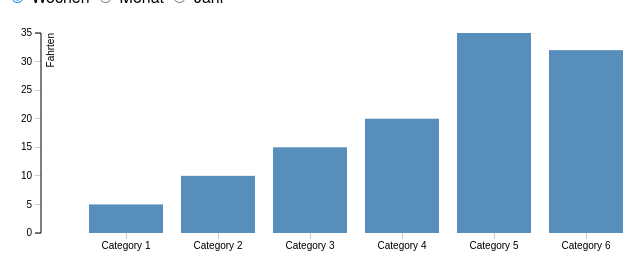
D3 v3 page, settled after 360 driven frames (6 s of simulated time); the page loaded 1 data file(s).



    d3.select("input[value=\"total\"]").property("checked", true);    

    d3.selectAll("input").on("change", selectDataset);

    function selectDataset()
    {
        var value = this.value;
        if (value == "total")
        {
            d3.json("data.json", function(error, data) {
        change(data);
    });
        }
        else if (value == "option1")
        {
            d3.json("data2.json", function(error, data) {
        change(data);
    });
        }
        else if (value == "option2")
        {
            d3.json("data3.json", function(error, data) {
        change(data);
    });
        }
    }

    var margin = {top: (parseInt(d3.select('body').style('height'), 10)/10), right: (parseInt(d3.select('body').style('width'), 10)/20), bottom: (parseInt(d3.select('body').style('height'), 10)/10), left: (parseInt(d3.select('body').style('width'), 10)/20)},
            width = parseInt(d3.select('body').style('width'), 10) - margin.left - margin.right,
            height = parseInt(d3.select('body').style('height'), 10) - margin.top - margin.bottom;

    var div = d3.select("body").append("div").attr("class", "toolTip");

    var formatPercent = d3.format("");

    var x = d3.scale.ordinal()
            .rangeRoundBands([0, width], .2, 0.5);

    var y = d3.scale.linear()
            .range([height, 0]);

    var xAxis = d3.svg.axis()
            .scale(x)
            .orient("bottom");

    var yAxis = d3.svg.axis()
            .scale(y)
            .orient("left")
            .tickFormat(formatPercent);

    var svg = d3.select("body").append("svg")
            .attr("width", width + margin.left + margin.right)
            .attr("height", height + margin.top + margin.bottom)
            .append("g")
            .attr("transform", "translate(" + margin.left + "," + margin.top + ")");

    svg.append("g")
            .attr("class", "x axis")
            .attr("transform", "translate(0," + height + ")")
            .call(xAxis);

// 	d3.json("zero.json", function(error, data) {
//         change(data);

		d3.json("data.json", function(error, data) {
        	change(data);
		});

//     });

    

    function change(dataset) {

        x.domain(dataset.map(function(d) { return d.label; }));
        y.domain([0, d3.max(dataset, function(d) { return d.value; })]);

        svg.append("g")
                .attr("class", "x axis")
                .attr("transform", "translate(0," + height + ")")
                .call(xAxis);

        svg.select(".y.axis").remove();
        svg.select(".x.axis").remove();

        svg.append("g")
                .attr("class", "y axis")
                .call(yAxis)
                .append("text")
                .attr("transform", "rotate(-90)")
                .attr("y", 6)
                .attr("dy", ".71em")
                .style("text-anchor", "end")
                .text("Fahrten");


        var bar = svg.selectAll(".bar")
                .data(dataset, function(d) { return d.label; });
        // new data:
        bar.enter().append("rect")
                .attr("class", "bar")
                .attr("x", function(d) { return x(d.label); })
                // .attr("y", function(d) { return y(d.value); })
                .attr("y", function(d) { return y(0); })
                // .attr("height",0)
                // .attr("height", function(d) { return height - y(d.value); })
                .attr("height", function(d) { return height - y(0); })
                
                .attr("width", x.rangeBand());


        bar
                .on("mousemove", function(d){
                    div.style("left", d3.event.pageX+10+"px");
                    div.style("top", d3.event.pageY-25+"px");
                    div.style("display", "inline-block");
                    div.html((d.label)+"<br>"+(d.value)+"%");
                });
        bar
                .on("mouseout", function(d){
                    div.style("display", "none");
                });

        // removed data:
        bar.exit().remove();
        // updated data:
        bar
                .transition()
                .duration(750)
                .attr("y", function(d) { return y(d.value); })
                .attr("height", function(d) { return height - y(d.value); });
    };



### data: data.json
[
 {
  "label": "Category 1",
  "value": 5
 },
 {
  "label": "Category 2",
  "value": 10
 },
 {
  "label": "Category 3",
  "value": 15
 },
 {
  "label": "Category 4",
  "value": 20
 },
 {
  "label": "Category 5",
  "value": 35
 },
 {
  "label": "Category 6",
  "value": 32
 }
]